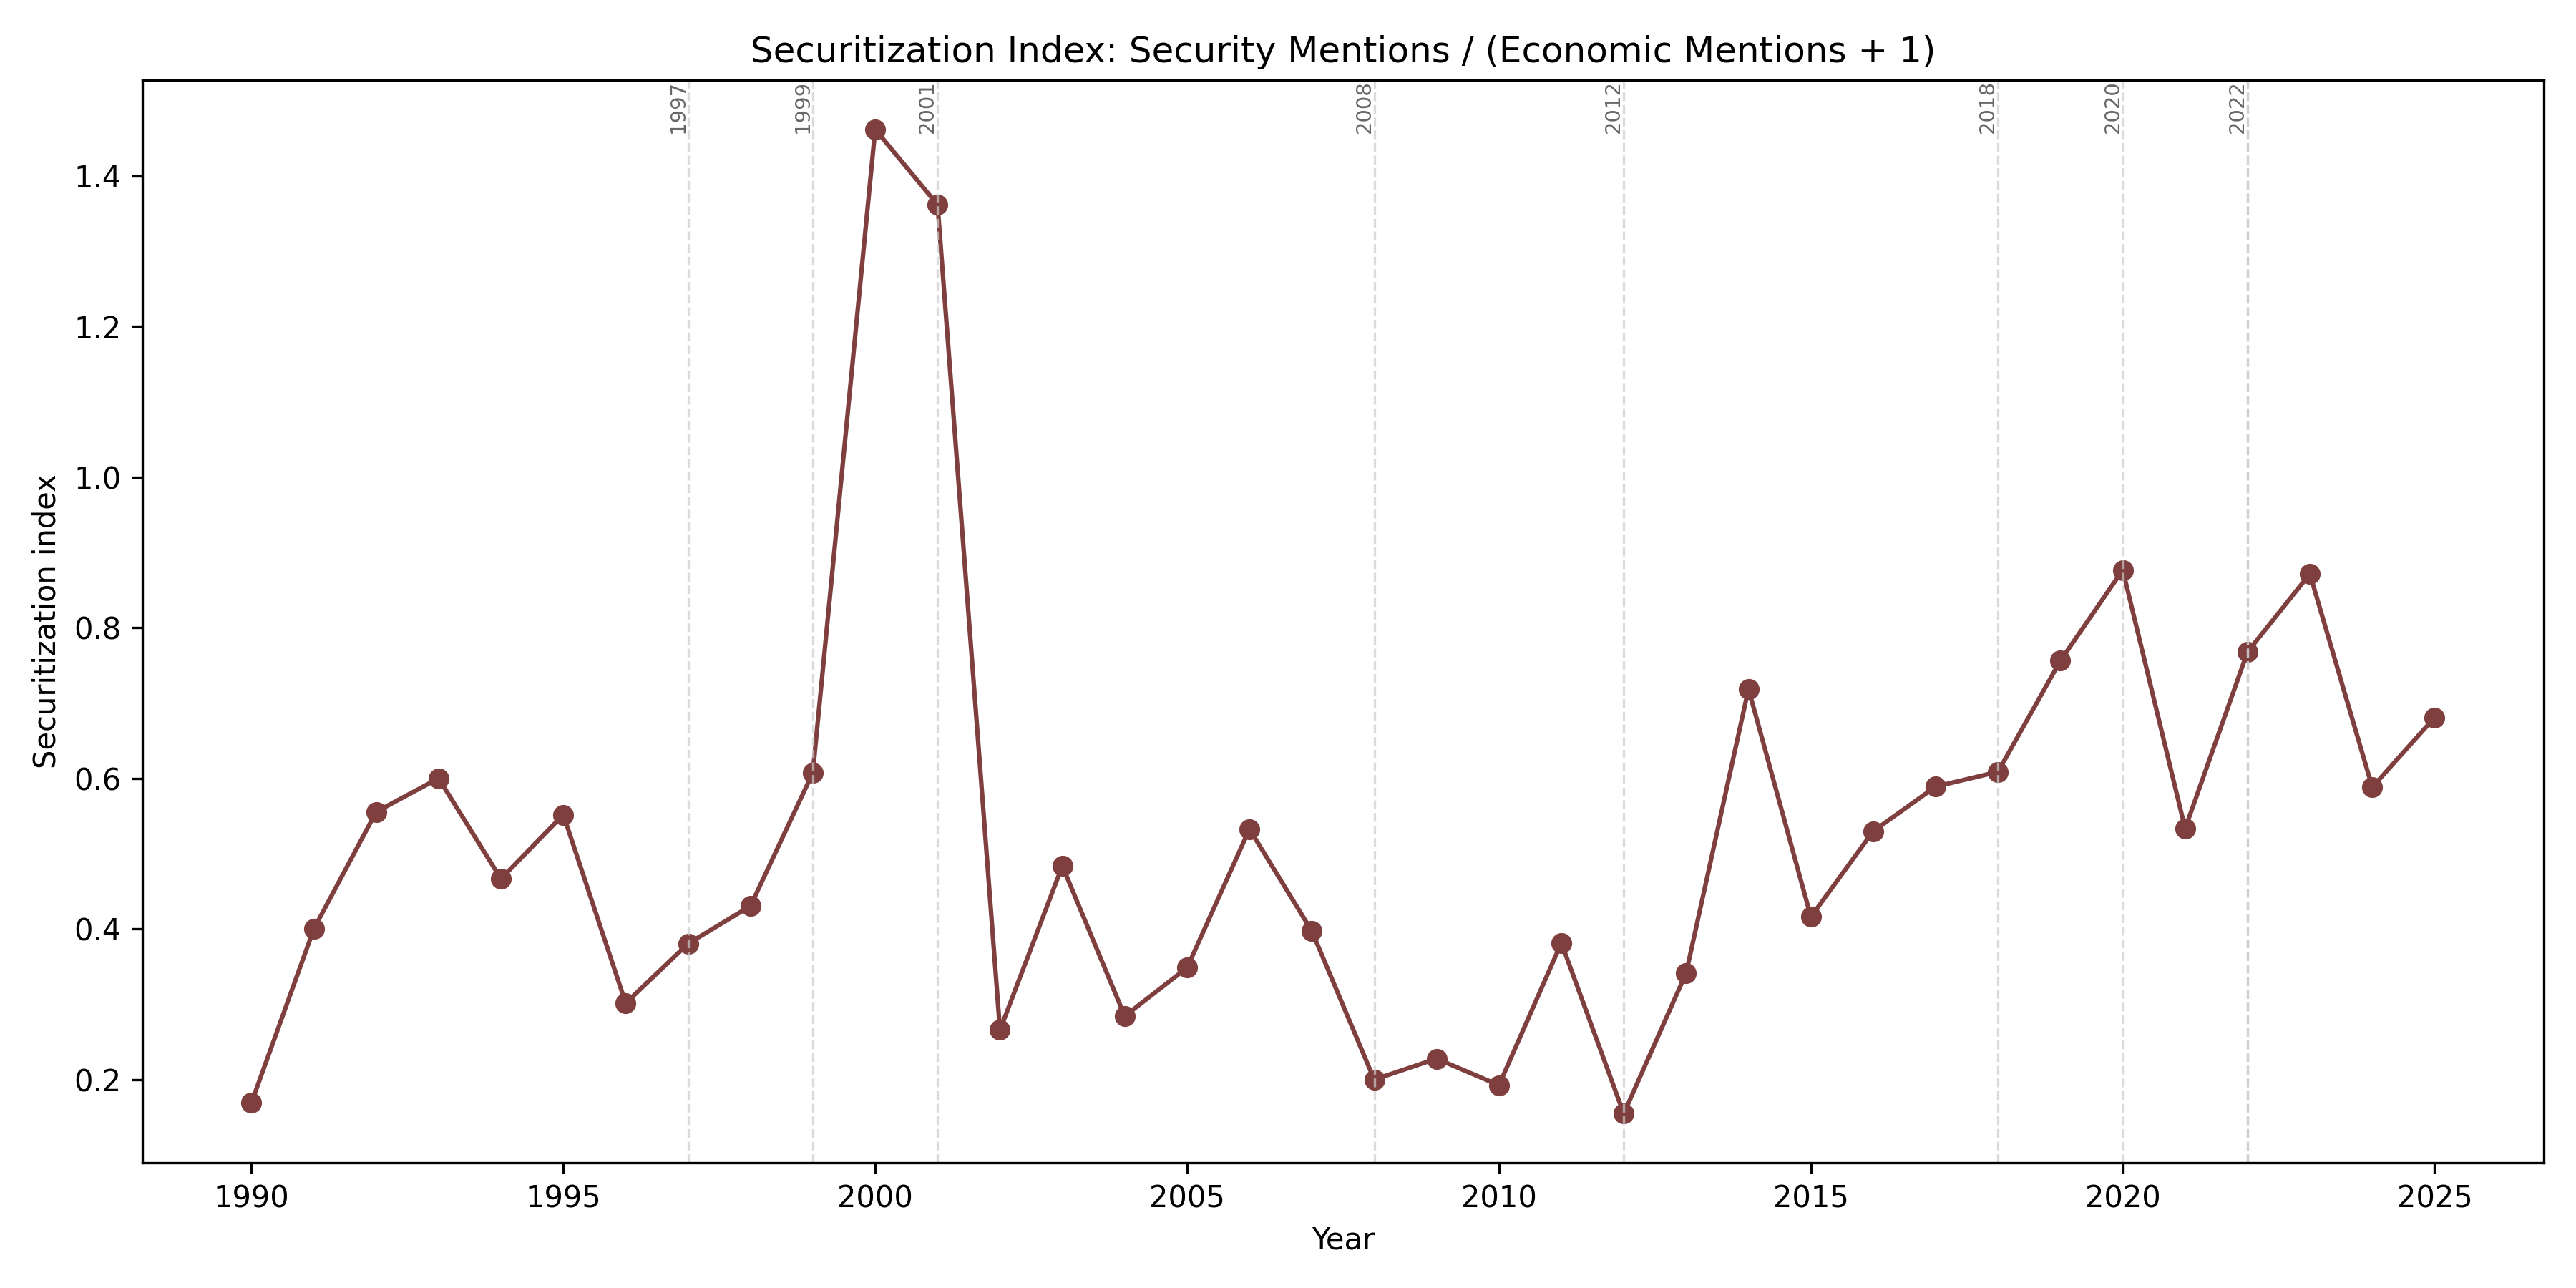

Values plotted in this chart, from the file beside it:
year, articles, securitization_index, economic_security_overlap_rate, conflict_vs_engagement_ratio
1990, 11, 0.1692, 0.4286, 0.4545
1991, 10, 0.4, 0.0, 0.2105
1992, 18, 0.5556, 0.4286, 0.8
1993, 26, 0.6, 0.125, 1.0
1994, 17, 0.4667, 0.25, 0.8
1995, 20, 0.5517, 0.2222, 1.0
1996, 47, 0.3016, 0.125, 0.56
1997, 82, 0.3806, 0.2812, 0.4318
1998, 85, 0.4305, 0.1667, 0.3636
1999, 73, 0.6075, 0.24, 0.1591
2000, 85, 1.462, 0.2963, 0.5156
2001, 67, 1.361, 0.32, 0.8485
2002, 77, 0.2659, 0.1957, 0.878
2003, 93, 0.4837, 0.06977, 0.2976
2004, 79, 0.2844, 0.2424, 0.775
2005, 64, 0.3487, 0.2105, 0.9844
2006, 59, 0.5326, 0.1579, 0.7273
2007, 46, 0.3973, 0.1053, 0.9167
2008, 32, 0.2, 0.05882, 1.0
2009, 55, 0.2278, 0.08, 1.214
2010, 92, 0.1926, 0.05405, 0.875
2011, 95, 0.3816, 0.1633, 1.304
2012, 103, 0.1548, 0.06383, 0.375
2013, 98, 0.3415, 0.09302, 0.2174
2014, 114, 0.7188, 0.3429, 1.103
2015, 100, 0.4161, 0.1739, 0.5
2016, 106, 0.5299, 0.122, 0.5806
2017, 99, 0.589, 0.2439, 0.4792
2018, 91, 0.6087, 0.2895, 1.146
2019, 97, 0.7561, 0.3529, 1.071
2020, 90, 0.8765, 0.1562, 1.211
2021, 87, 0.5333, 0.1852, 1.062
2022, 46, 0.7679, 0.3529, 2.091
2023, 89, 0.8714, 0.275, 0.6441
2024, 97, 0.5882, 0.3235, 0.6667
2025, 99, 0.6809, 0.3208, 1.523
